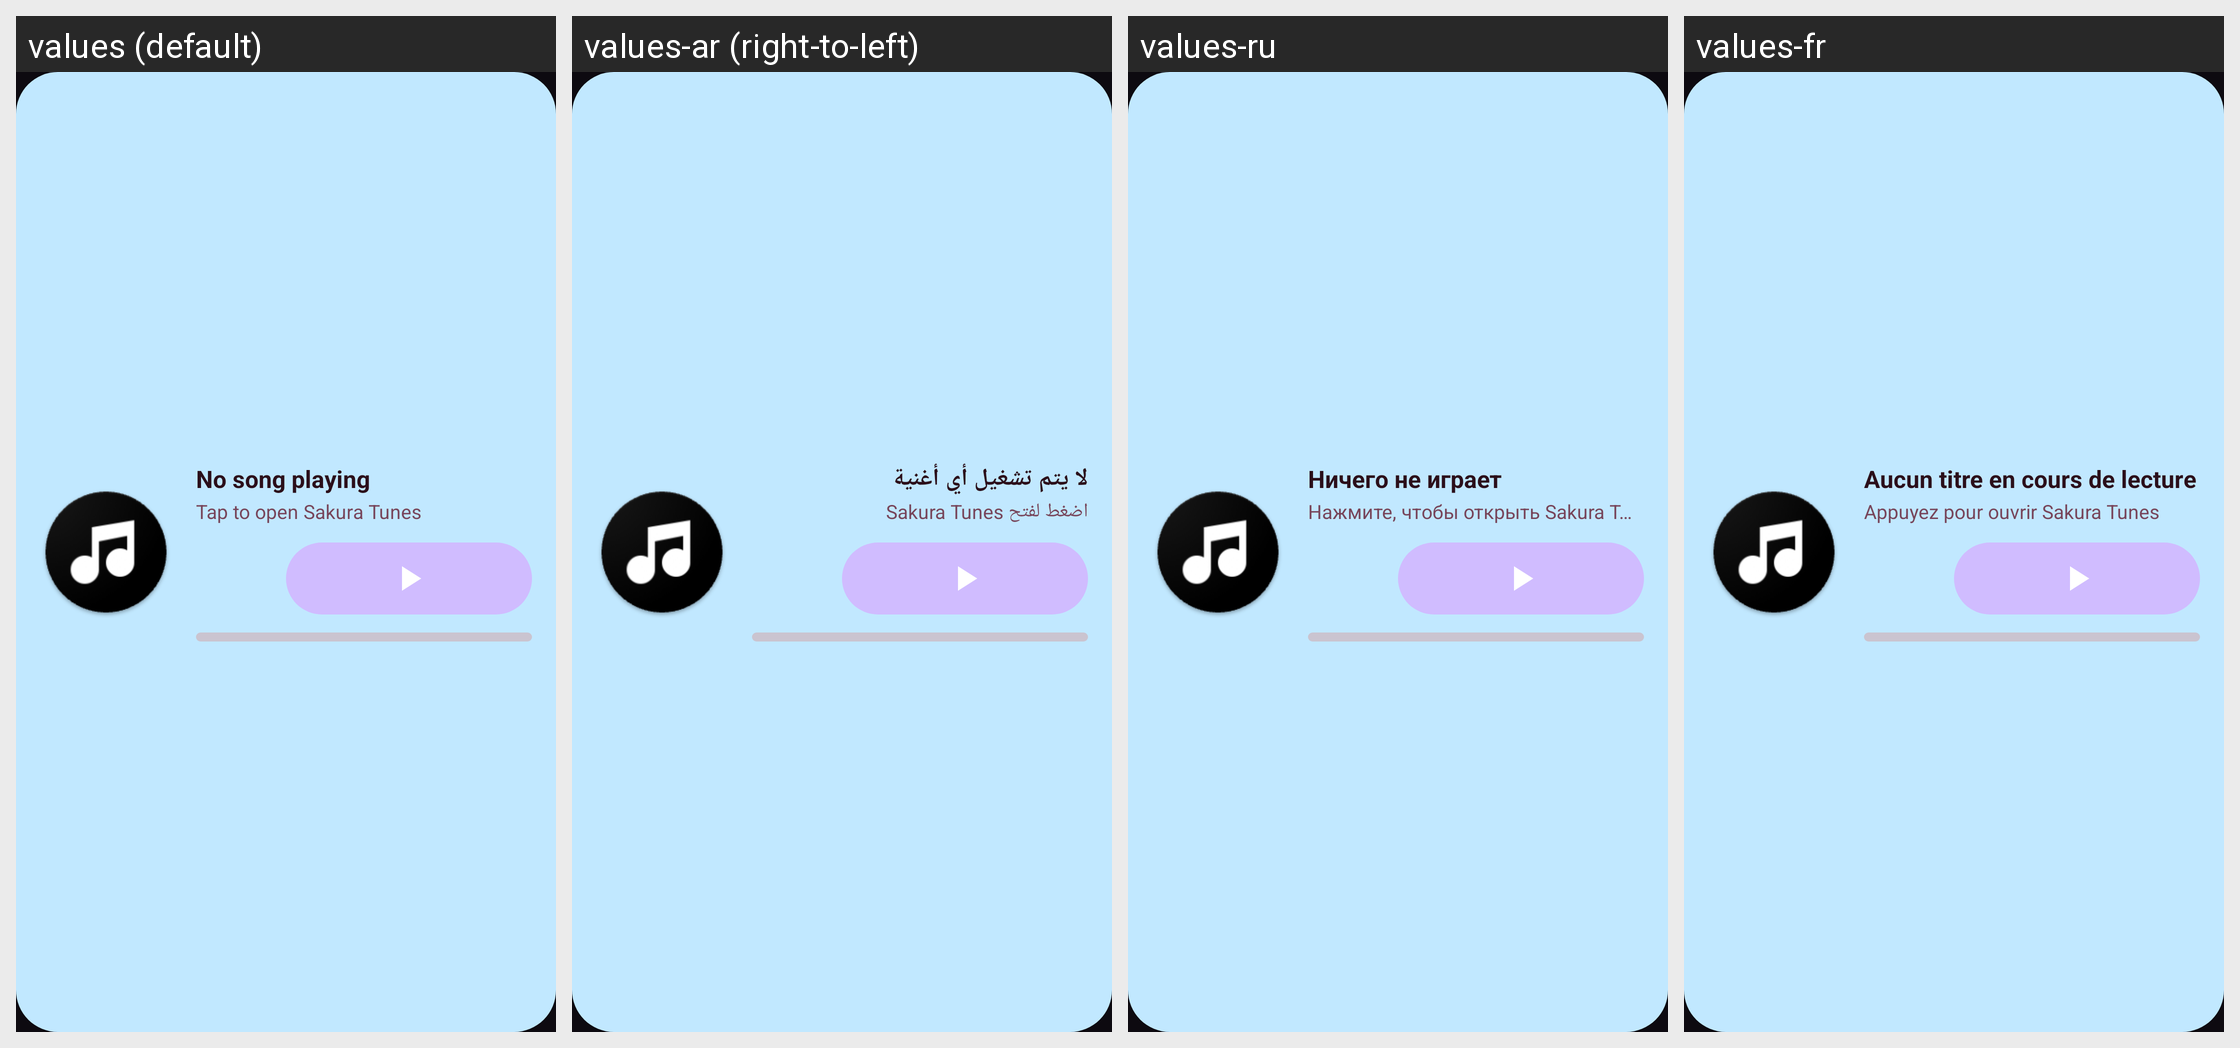

The Android screen above is rendered under several locales of the same app. Produce the string resources it draws, with the default and per-locale values.
Android screen res/layout/widget_music_player.xml rendered under 4 locales, left to right: values (default), values-ar (right-to-left), values-ru, values-fr. Device: Nexus 5 (rendered at 1080×1920; each locale shown at half size, 540×960, under a caption strip naming it); theme Theme.SakuraTunes.
Other locales in the repository, not shown: values-be, values-bg, values-bn, values-bs, values-ca, values-cs, values-de, values-el, values-es, values-es-rUS, values-et, values-eu, values-fi, values-fil, values-gl, values-hr, values-hu, values-in, values-it, values-iw, values-ja, values-ko, values-lt, values-ml, values-nb-rNO, values-nl, values-nn, values-pl, values-pt, values-pt-rBR, values-ro, values-sk, values-sl, values-sq, values-th, values-tr, values-uk, values-vi, values-zh-rCN, values-zh-rTW.
Strings drawn on this screen, with the default value and each locale's value (text and hints the layout hard-codes, and strings that could not be matched under every locale, appear in the picture but are not listed):

not_playing
  values: No song playing
  values-ar: لا يتم تشغيل أي أغنية
  values-ru: Ничего не играет
  values-fr: Aucun titre en cours de lecture

tap_to_play
  values: Tap to open Sakura Tunes
  values-ar: اضغط لفتح Sakura Tunes
  values-ru: Нажмите, чтобы открыть Sakura Tunes
  values-fr: Appuyez pour ouvrir Sakura Tunes
